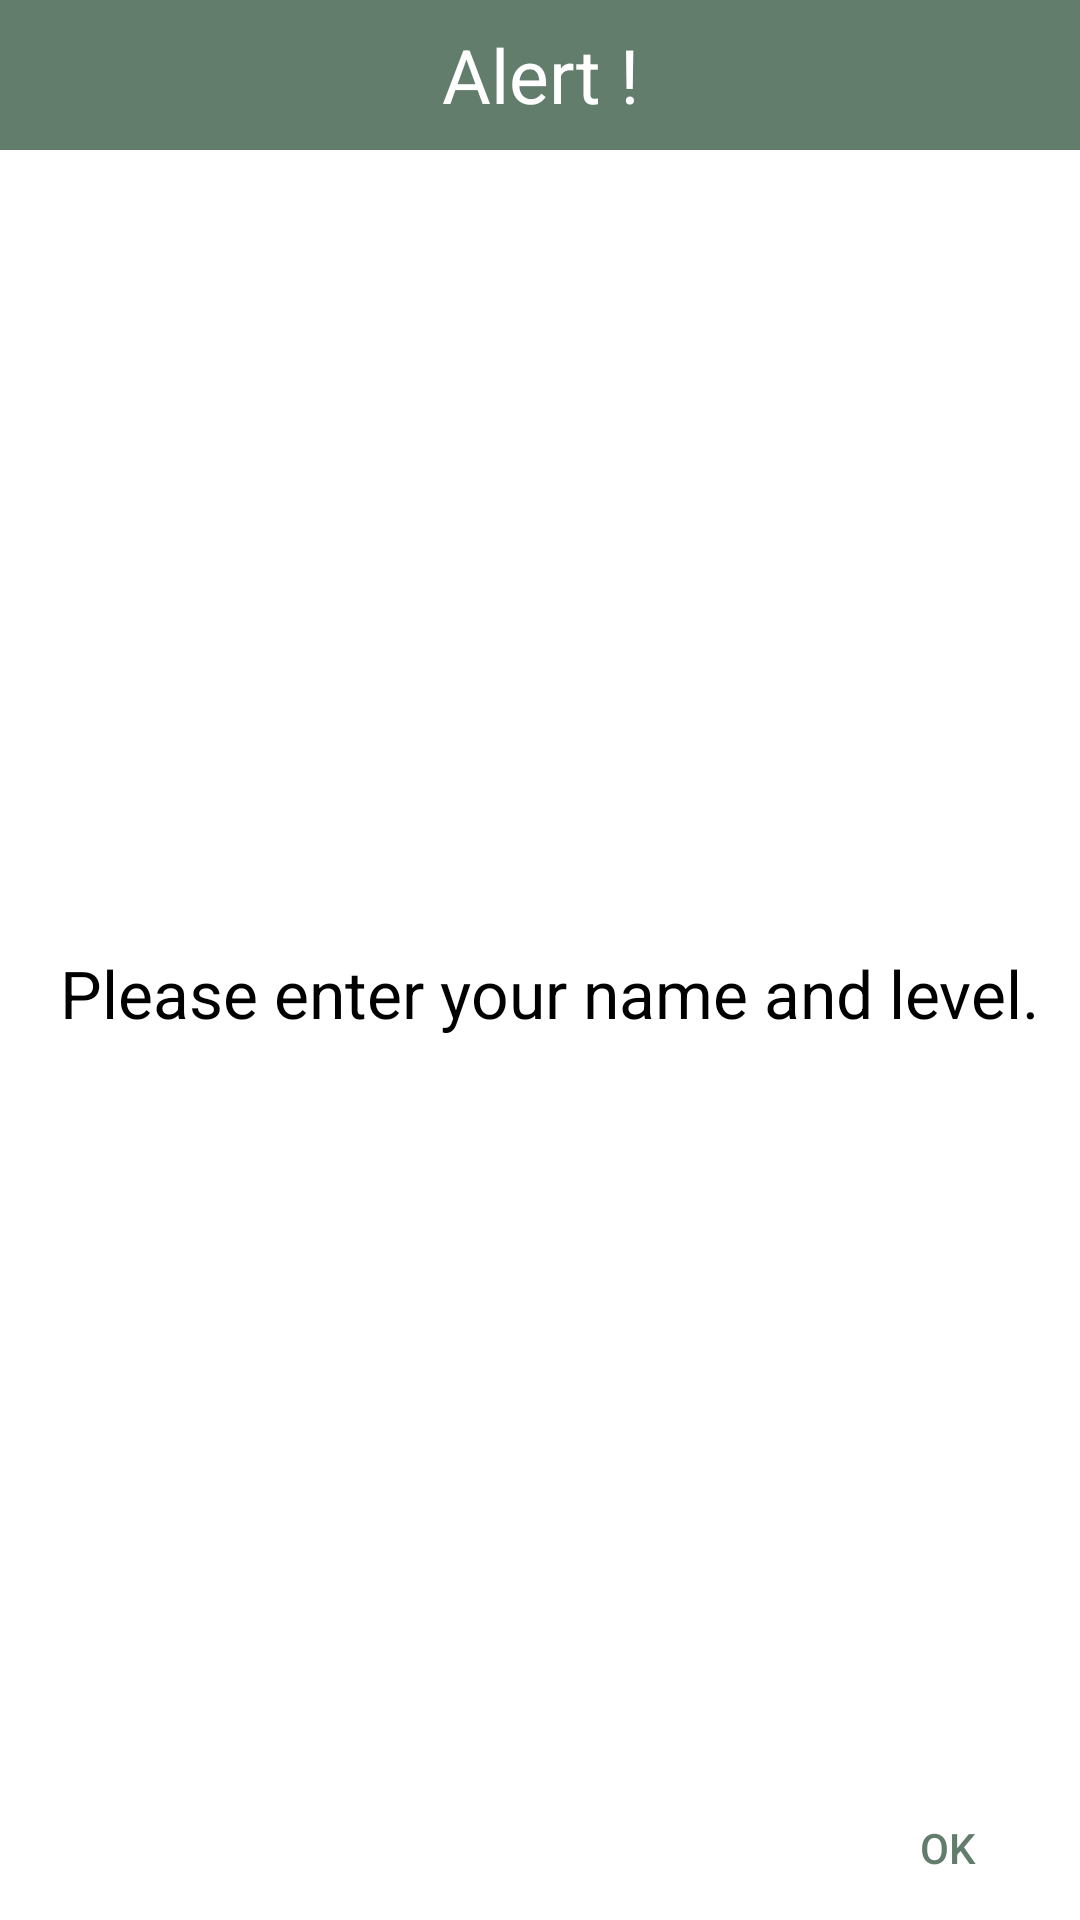

The Android layout XML behind this screen, and the referenced resources:
<!-- AndroidManifest.xml: application theme Theme.AppCompat.NoActionBar -->
<!-- res/layout/dialog_alert.xml -->
<?xml version="1.0" encoding="utf-8"?>
<androidx.constraintlayout.widget.ConstraintLayout xmlns:android="http://schemas.android.com/apk/res/android"
    android:layout_width="match_parent"
    android:layout_height="wrap_content"
    xmlns:app="http://schemas.android.com/apk/res-auto"
    android:background="#ffffff">

        <TextView
            android:id="@+id/title"
            android:layout_width="match_parent"
            android:layout_height="50dp"
            app:layout_constraintTop_toTopOf="parent"
            android:gravity="center"
            android:text="Alert !"
            android:paddingHorizontal="20dp"
            android:textColor="@color/white"
            android:textSize="25sp"
            android:background="#637D6C"
            android:layout_marginBottom="10dp"
            />


                <TextView
                    android:layout_gravity="center"
                    android:layout_width="wrap_content"
                    android:layout_height="wrap_content"
                    app:layout_constraintTop_toBottomOf="@id/title"
                    app:layout_constraintLeft_toLeftOf="parent"
                    app:layout_constraintBottom_toTopOf="@id/alert_ok"
                    android:layout_marginTop="20dp"
                    android:layout_marginLeft="20dp"
                    android:text="Please enter your name and level."
                    android:textSize="22sp"
                    android:textColor="@color/black"/>







        <Button
            android:id="@+id/alert_ok"
            android:layout_width="wrap_content"
            android:layout_height="wrap_content"
            android:text="ok"
            app:layout_constraintBottom_toBottomOf="parent"
            app:layout_constraintRight_toRightOf="parent"
            android:background="#0000"
            android:textColor="#637D6C"/>



</androidx.constraintlayout.widget.ConstraintLayout>
<!-- resources referenced by this layout -->
<resources>
  <color name="black">#FF000000</color>
  <color name="white">#FFFFFFFF</color>
</resources>
